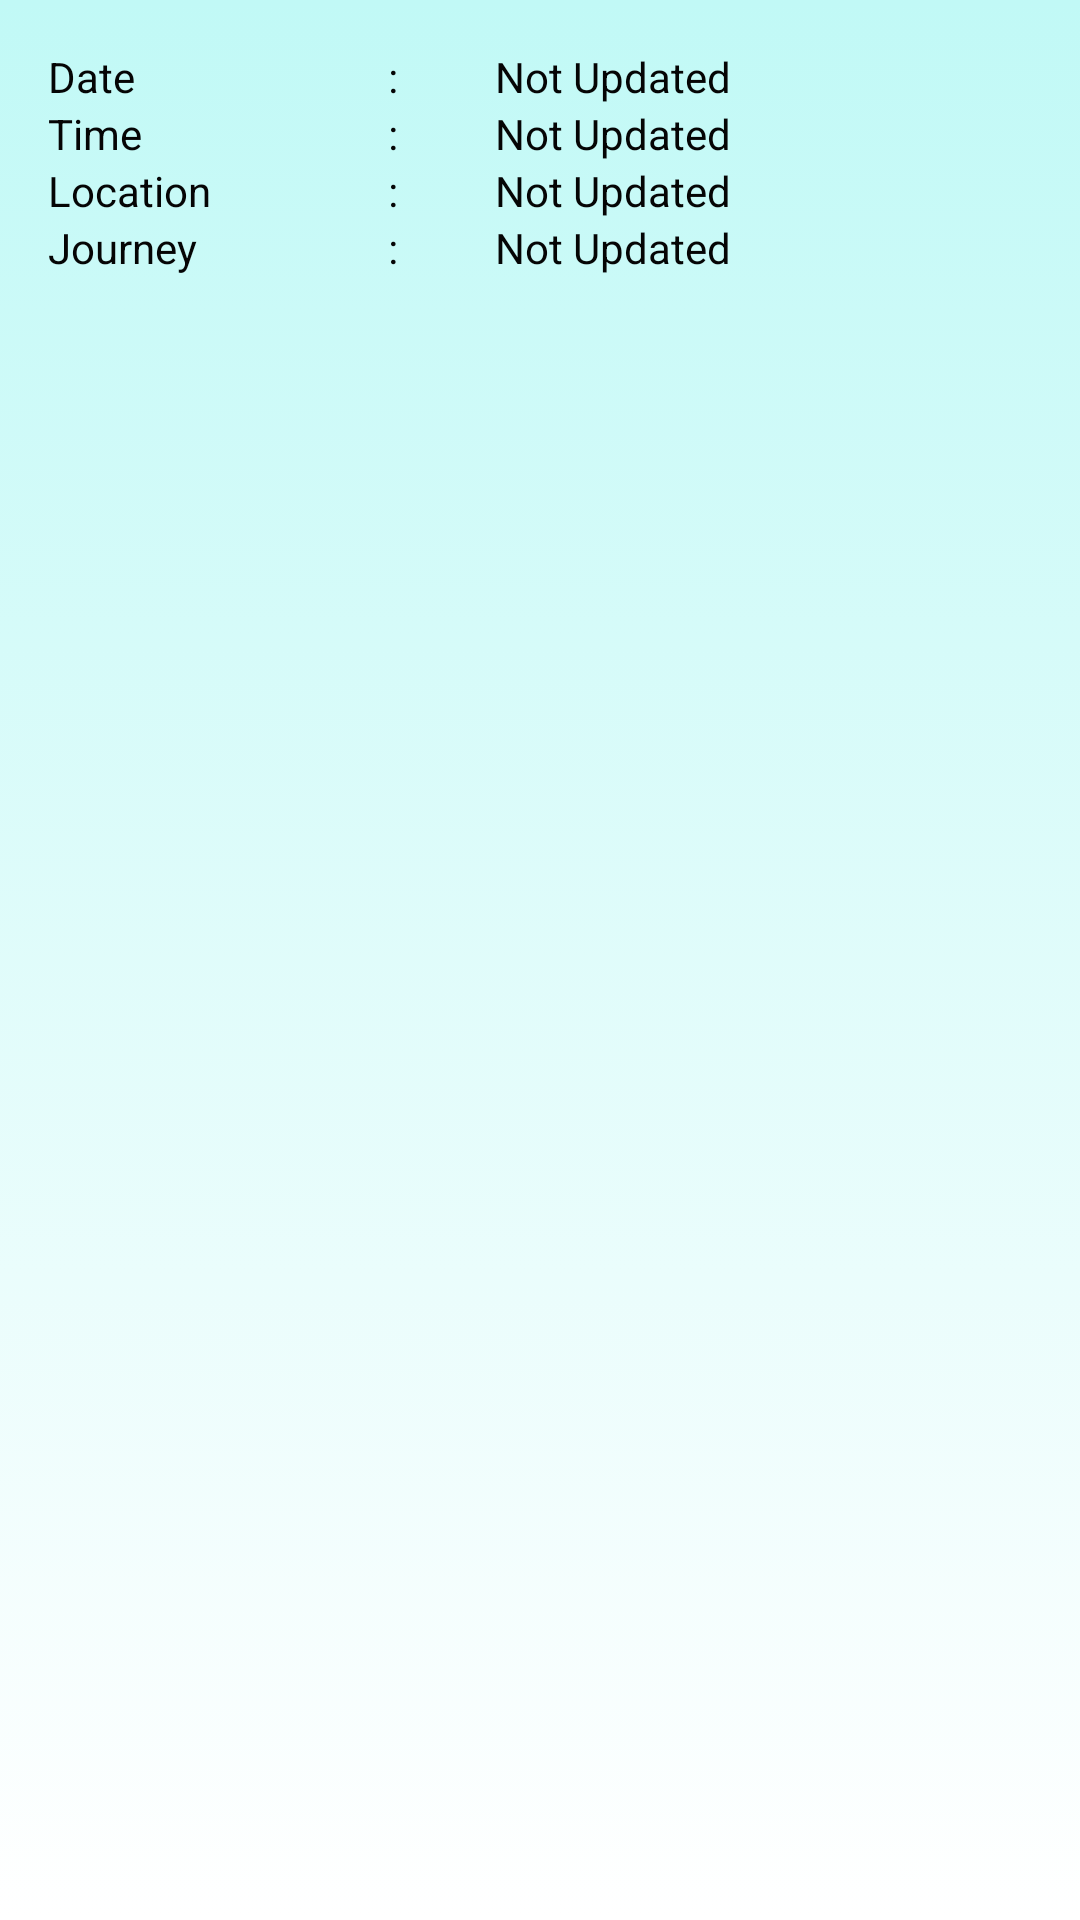

Produce the Android XML layout that renders to this screen, including the resource entries it uses.
<!-- AndroidManifest.xml: application theme AppTheme -->
<!-- res/layout/frame_journey_report_layout.xml -->
<?xml version="1.0" encoding="utf-8"?>
<LinearLayout
    xmlns:android="http://schemas.android.com/apk/res/android"
    android:layout_width="match_parent"
    android:layout_height="match_parent"
    android:orientation="vertical"
    android:fitsSystemWindows="true"
    android:paddingLeft="@dimen/activity_horizontal_margin"
    android:paddingRight="@dimen/activity_horizontal_margin"
    android:paddingTop="@dimen/fab_margin"
    android:background="@drawable/screen_background">

    <LinearLayout
        android:layout_width="match_parent"
        android:layout_height="wrap_content"
        android:orientation="horizontal"
        android:weightSum="4.5">

        <TextView
            android:layout_width="@dimen/text_view_width"
            android:layout_height="wrap_content"
            android:layout_weight="1.5"
            android:gravity="left"
            android:text="Date"
            android:textAppearance="?android:attr/textAppearanceSmall"
            android:textColor="@color/colorPrimaryDark" />
        <TextView
            android:layout_width="wrap_content"
            android:layout_height="wrap_content"
            android:layout_weight="0.5"
            android:text=":"
            android:textAppearance="?android:attr/textAppearanceSmall"
            android:textColor="@color/colorPrimaryDark" />

        <TextView
            android:id="@+id/text_journey_report_date"
            android:layout_width="@dimen/text_view_width"
            android:layout_height="wrap_content"
            android:layout_weight="2.5"
            android:text="Not Updated"
            android:textAppearance="?android:attr/textAppearanceSmall"
            android:textColor="@color/colorPrimaryDark" />
    </LinearLayout>

    <LinearLayout
        android:layout_width="match_parent"
        android:layout_height="wrap_content"
        android:orientation="horizontal"
        android:weightSum="4.5">

        <TextView
            android:layout_width="@dimen/text_view_width"
            android:layout_height="wrap_content"
            android:layout_weight="1.5"
            android:gravity="left"
            android:text="Time"
            android:textAppearance="?android:attr/textAppearanceSmall"
            android:textColor="@color/colorPrimaryDark" />
        <TextView
            android:layout_width="wrap_content"
            android:layout_height="wrap_content"
            android:layout_weight="0.5"
            android:text=":"
            android:textAppearance="?android:attr/textAppearanceSmall"
            android:textColor="@color/colorPrimaryDark" />

        <TextView
            android:id="@+id/text_journey_report_time"
            android:layout_width="@dimen/text_view_width"
            android:layout_height="wrap_content"
            android:layout_weight="2.5"
            android:text="Not Updated"
            android:textAppearance="?android:attr/textAppearanceSmall"
            android:textColor="@color/colorPrimaryDark" />
    </LinearLayout>

    <LinearLayout
        android:layout_width="match_parent"
        android:layout_height="wrap_content"
        android:orientation="horizontal"
        android:weightSum="4.5">

        <TextView
            android:layout_width="@dimen/text_view_width"
            android:layout_height="wrap_content"
            android:layout_weight="1.5"
            android:gravity="left"
            android:text="Location"
            android:textAppearance="?android:attr/textAppearanceSmall"
            android:textColor="@color/colorPrimaryDark" />
        <TextView
            android:layout_width="wrap_content"
            android:layout_height="wrap_content"
            android:layout_weight="0.5"
            android:text=":"
            android:textAppearance="?android:attr/textAppearanceSmall"
            android:textColor="@color/colorPrimaryDark" />

        <TextView
            android:id="@+id/text_journey_report_location"
            android:layout_width="@dimen/text_view_width"
            android:layout_height="wrap_content"
            android:layout_weight="2.5"
            android:text="Not Updated"
            android:textAppearance="?android:attr/textAppearanceSmall"
            android:textColor="@color/colorPrimaryDark" />
    </LinearLayout>

    <LinearLayout
        android:layout_width="match_parent"
        android:layout_height="wrap_content"
        android:orientation="horizontal"
        android:weightSum="4.5">

        <TextView
            android:layout_width="@dimen/text_view_width"
            android:layout_height="wrap_content"
            android:layout_weight="1.5"
            android:gravity="left"
            android:text="Journey"
            android:textAppearance="?android:attr/textAppearanceSmall"
            android:textColor="@color/colorPrimaryDark" />
        <TextView
            android:layout_width="wrap_content"
            android:layout_height="wrap_content"
            android:layout_weight="0.5"
            android:text=":"
            android:textAppearance="?android:attr/textAppearanceSmall"
            android:textColor="@color/colorPrimaryDark" />

        <TextView
            android:id="@+id/text_journey_report_journey"
            android:layout_width="@dimen/text_view_width"
            android:layout_height="wrap_content"
            android:layout_weight="2.5"
            android:text="Not Updated"
            android:textAppearance="?android:attr/textAppearanceSmall"
            android:textColor="@color/colorPrimaryDark" />
    </LinearLayout>



</LinearLayout>
<!-- resources referenced by this layout -->
<resources>
  <color name="colorPrimaryDark">#050505</color>
  <dimen name="activity_horizontal_margin">16dp</dimen>
  <dimen name="fab_margin">16dp</dimen>
  <dimen name="text_view_width">16dp</dimen>
  <!-- drawable screen_background (drawable) -->
  <?xml version="1.0" encoding="utf-8"?>
  <selector xmlns:android="http://schemas.android.com/apk/res/android">
      <item>
      <shape>
      <gradient
          android:startColor="#c1f9f6"
          android:endColor="#FFFFFFFF"
          android:angle="270" />
      </shape>
      </item>
  </selector>
  <style name="AppTheme" parent="Theme.AppCompat.Light.NoActionBar">
          
          <item name="colorPrimary">@color/colorPrimary</item>
          <item name="colorPrimaryDark">@color/colorPrimaryDark</item>
          <item name="colorAccent">@color/colorAccent</item>
      </style>
  <color name="colorPrimary">#0AB4AB</color>
  <color name="colorAccent">#0AB4AB</color>
</resources>
